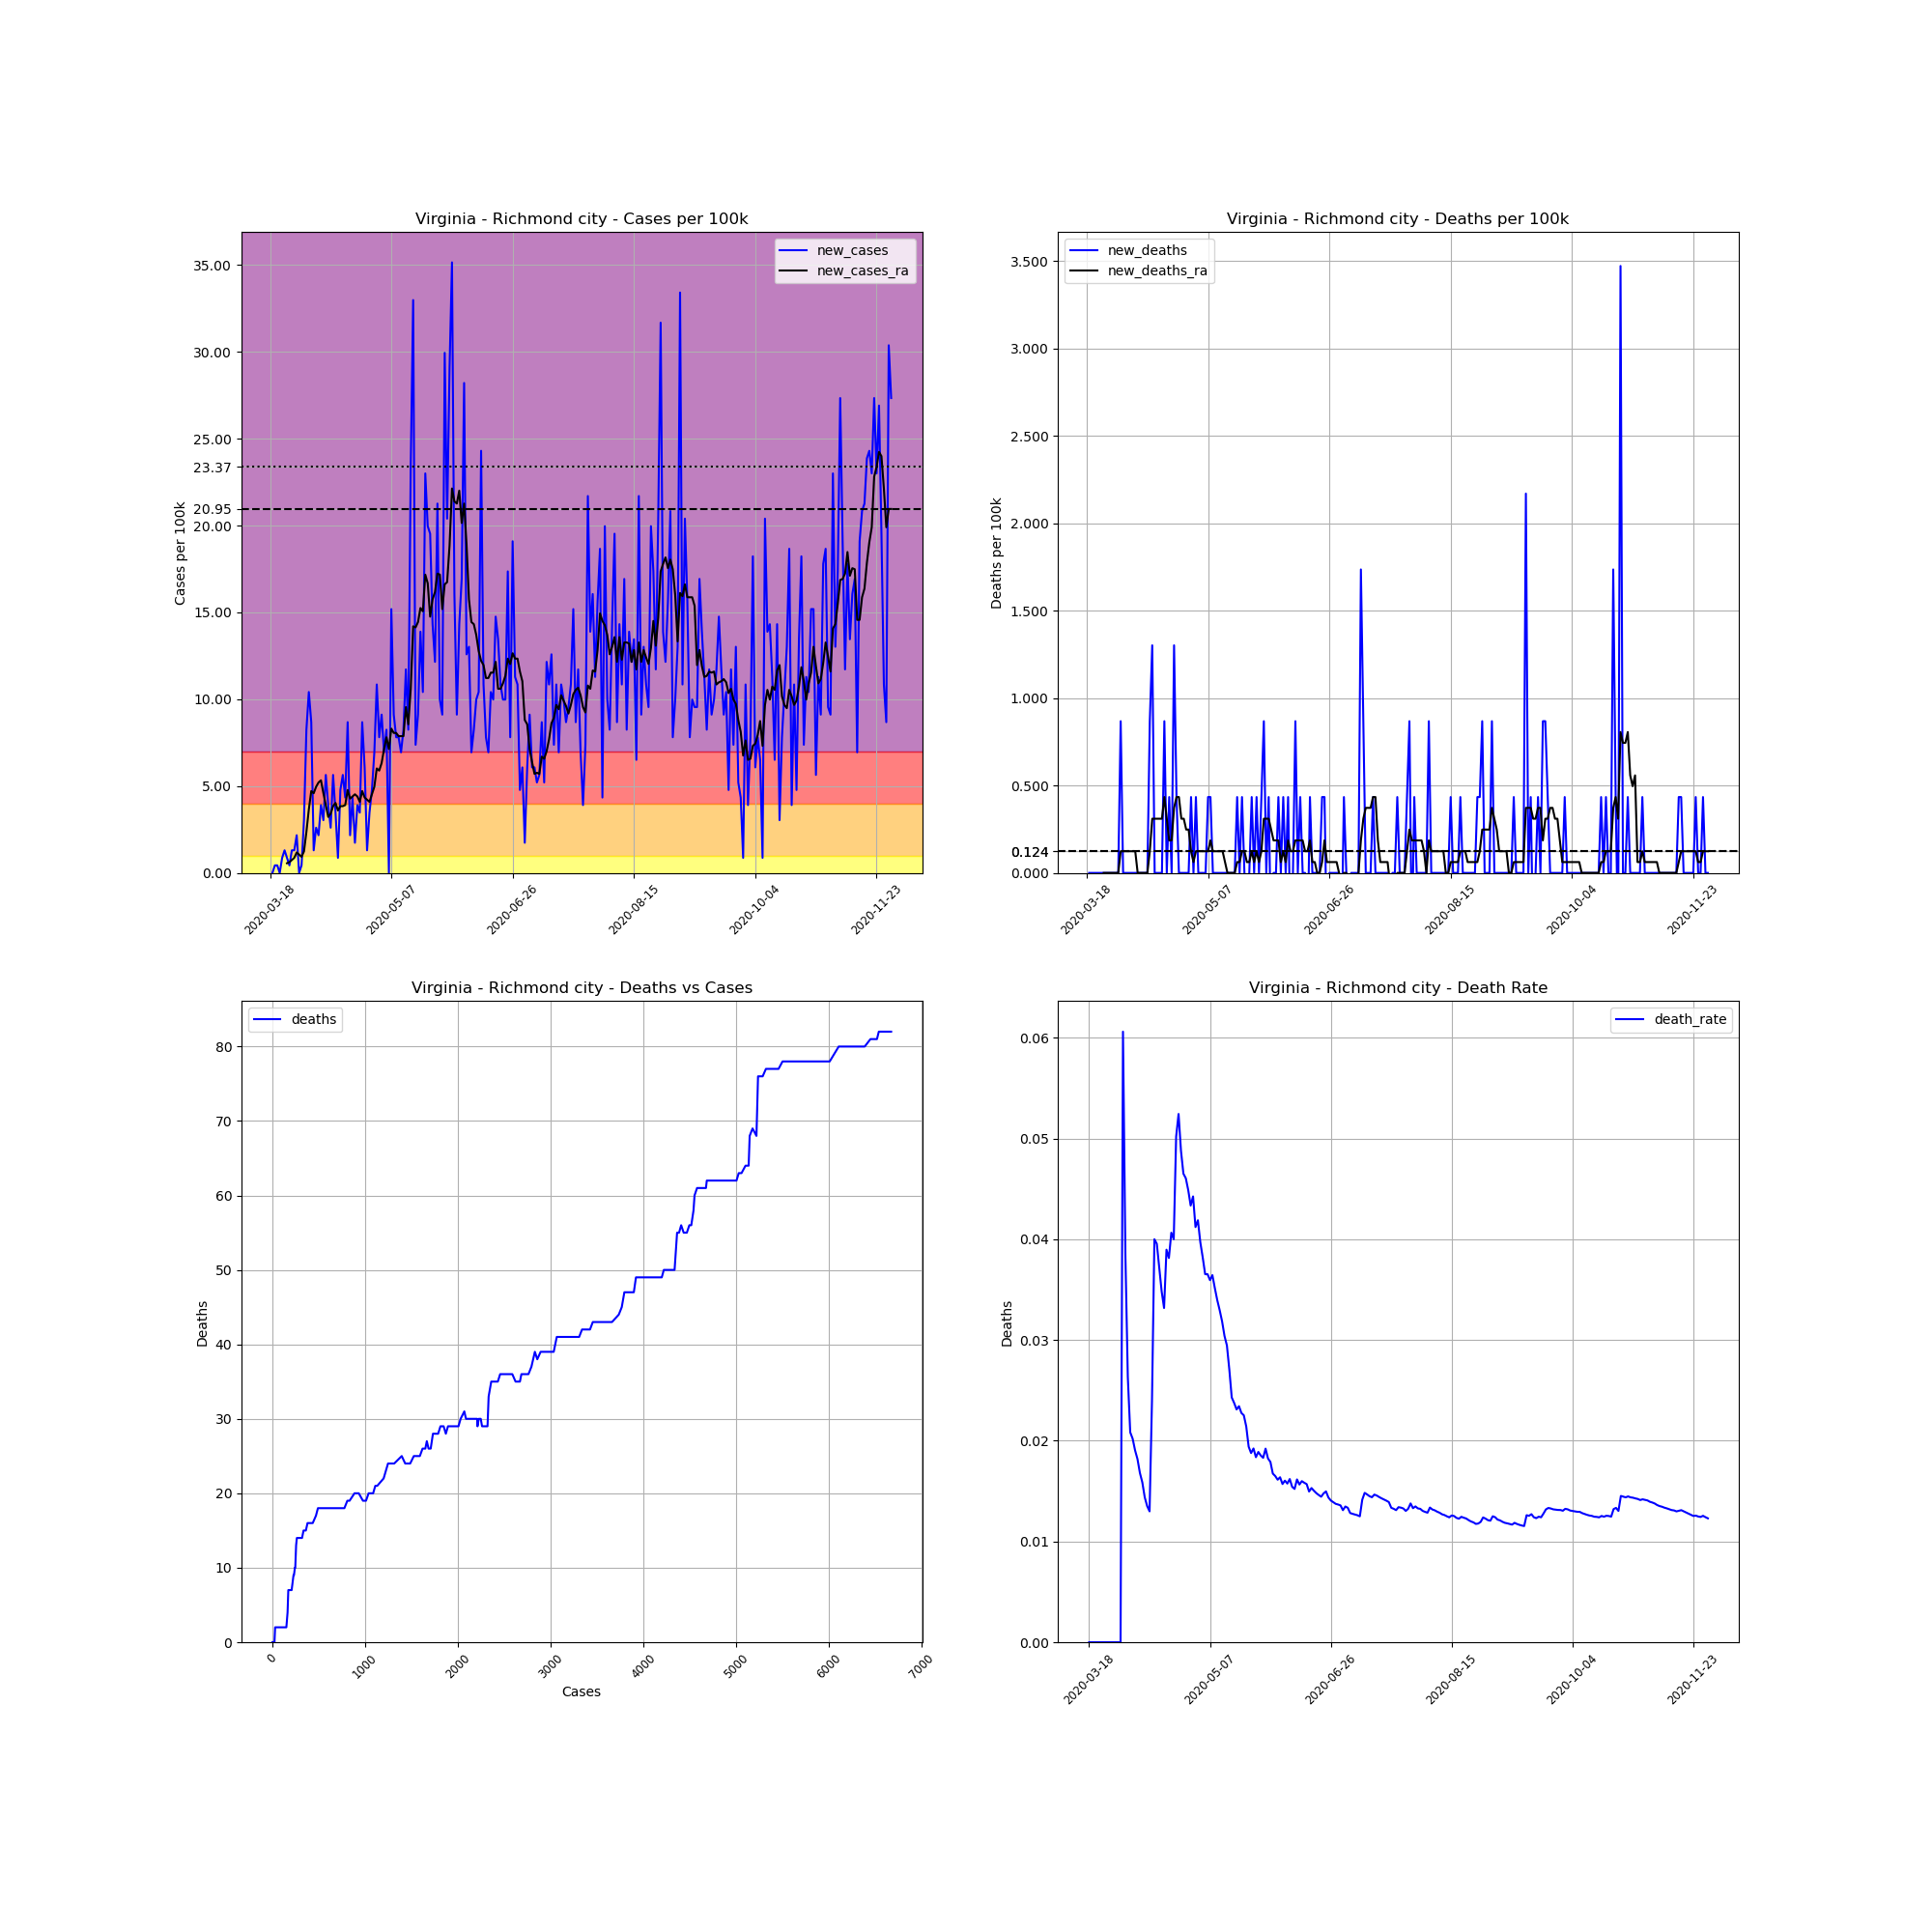

The data file committed next to this chart (first rows):
, date, county, state, fips, cases, deaths, COUNTY, STNAME, CTYNAME, POPESTIMATE2019, cases_per_100k, deaths_per_100k, death_rate, new_cases, new_deaths, new_cases_ra, new_deaths_ra
163809, 2020-03-18, Richmond city, Virginia, 51760, 4, 0.0, 760, Virginia, Richmond city, 230436, 1.736, 0.0, 0.0, , , , 
163810, 2020-03-19, Richmond city, Virginia, 51760, 4, 0.0, 760, Virginia, Richmond city, 230436, 1.736, 0.0, 0.0, 0.0, 0.0, , 
163811, 2020-03-20, Richmond city, Virginia, 51760, 5, 0.0, 760, Virginia, Richmond city, 230436, 2.17, 0.0, 0.0, 0.434, 0.0, , 
163812, 2020-03-21, Richmond city, Virginia, 51760, 6, 0.0, 760, Virginia, Richmond city, 230436, 2.604, 0.0, 0.0, 0.434, 0.0, , 
163813, 2020-03-22, Richmond city, Virginia, 51760, 6, 0.0, 760, Virginia, Richmond city, 230436, 2.604, 0.0, 0.0, 0.0, 0.0, , 
163814, 2020-03-23, Richmond city, Virginia, 51760, 8, 0.0, 760, Virginia, Richmond city, 230436, 3.472, 0.0, 0.0, 0.8679, 0.0, , 
163815, 2020-03-24, Richmond city, Virginia, 51760, 11, 0.0, 760, Virginia, Richmond city, 230436, 4.774, 0.0, 0.0, 1.302, 0.0, , 
163816, 2020-03-25, Richmond city, Virginia, 51760, 13, 0.0, 760, Virginia, Richmond city, 230436, 5.641, 0.0, 0.0, 0.8679, 0.0, 0.5579, 0.0
163817, 2020-03-26, Richmond city, Virginia, 51760, 14, 0.0, 760, Virginia, Richmond city, 230436, 6.075, 0.0, 0.0, 0.434, 0.0, 0.6199, 0.0
163818, 2020-03-27, Richmond city, Virginia, 51760, 17, 0.0, 760, Virginia, Richmond city, 230436, 7.377, 0.0, 0.0, 1.302, 0.0, 0.7439, 0.0
163819, 2020-03-28, Richmond city, Virginia, 51760, 20, 0.0, 760, Virginia, Richmond city, 230436, 8.679, 0.0, 0.0, 1.302, 0.0, 0.8679, 0.0
163820, 2020-03-29, Richmond city, Virginia, 51760, 25, 0.0, 760, Virginia, Richmond city, 230436, 10.85, 0.0, 0.0, 2.17, 0.0, 1.178, 0.0
163821, 2020-03-30, Richmond city, Virginia, 51760, 25, 0.0, 760, Virginia, Richmond city, 230436, 10.85, 0.0, 0.0, 0.0, 0.0, 1.054, 0.0
163822, 2020-03-31, Richmond city, Virginia, 51760, 26, 0.0, 760, Virginia, Richmond city, 230436, 11.28, 0.0, 0.0, 0.434, 0.0, 0.9299, 0.0
163823, 2020-04-01, Richmond city, Virginia, 51760, 33, 2.0, 760, Virginia, Richmond city, 230436, 14.32, 0.8679, 0.06061, 3.038, 0.8679, 1.24, 0.124
163824, 2020-04-02, Richmond city, Virginia, 51760, 52, 2.0, 760, Virginia, Richmond city, 230436, 22.57, 0.8679, 0.03846, 8.245, 0.0, 2.356, 0.124
163825, 2020-04-03, Richmond city, Virginia, 51760, 76, 2.0, 760, Virginia, Richmond city, 230436, 32.98, 0.8679, 0.02632, 10.42, 0.0, 3.658, 0.124
163826, 2020-04-04, Richmond city, Virginia, 51760, 96, 2.0, 760, Virginia, Richmond city, 230436, 41.66, 0.8679, 0.02083, 8.679, 0.0, 4.712, 0.124
163827, 2020-04-05, Richmond city, Virginia, 51760, 99, 2.0, 760, Virginia, Richmond city, 230436, 42.96, 0.8679, 0.0202, 1.302, 0.0, 4.588, 0.124
163828, 2020-04-06, Richmond city, Virginia, 51760, 105, 2.0, 760, Virginia, Richmond city, 230436, 45.57, 0.8679, 0.01905, 2.604, 0.0, 4.96, 0.124
163829, 2020-04-07, Richmond city, Virginia, 51760, 110, 2.0, 760, Virginia, Richmond city, 230436, 47.74, 0.8679, 0.01818, 2.17, 0.0, 5.208, 0.124
163830, 2020-04-08, Richmond city, Virginia, 51760, 119, 2.0, 760, Virginia, Richmond city, 230436, 51.64, 0.8679, 0.01681, 3.906, 0.0, 5.332, 0.0
163831, 2020-04-09, Richmond city, Virginia, 51760, 126, 2.0, 760, Virginia, Richmond city, 230436, 54.68, 0.8679, 0.01587, 3.038, 0.0, 4.588, 0.0
163832, 2020-04-10, Richmond city, Virginia, 51760, 139, 2.0, 760, Virginia, Richmond city, 230436, 60.32, 0.8679, 0.01439, 5.641, 0.0, 3.906, 0.0
163833, 2020-04-11, Richmond city, Virginia, 51760, 148, 2.0, 760, Virginia, Richmond city, 230436, 64.23, 0.8679, 0.01351, 3.906, 0.0, 3.224, 0.0
163834, 2020-04-12, Richmond city, Virginia, 51760, 154, 2.0, 760, Virginia, Richmond city, 230436, 66.83, 0.8679, 0.01299, 2.604, 0.0, 3.41, 0.0
163835, 2020-04-13, Richmond city, Virginia, 51760, 167, 4.0, 760, Virginia, Richmond city, 230436, 72.47, 1.736, 0.02395, 5.641, 0.8679, 3.844, 0.124
163836, 2020-04-14, Richmond city, Virginia, 51760, 175, 7.0, 760, Virginia, Richmond city, 230436, 75.94, 3.038, 0.04, 3.472, 1.302, 4.03, 0.31
163837, 2020-04-15, Richmond city, Virginia, 51760, 177, 7.0, 760, Virginia, Richmond city, 230436, 76.81, 3.038, 0.03955, 0.8679, 0.0, 3.596, 0.31
163838, 2020-04-16, Richmond city, Virginia, 51760, 188, 7.0, 760, Virginia, Richmond city, 230436, 81.58, 3.038, 0.03723, 4.774, 0.0, 3.844, 0.31
163839, 2020-04-17, Richmond city, Virginia, 51760, 201, 7.0, 760, Virginia, Richmond city, 230436, 87.23, 3.038, 0.03483, 5.641, 0.0, 3.844, 0.31
163840, 2020-04-18, Richmond city, Virginia, 51760, 211, 7.0, 760, Virginia, Richmond city, 230436, 91.57, 3.038, 0.03318, 4.34, 0.0, 3.906, 0.31
163841, 2020-04-19, Richmond city, Virginia, 51760, 231, 9.0, 760, Virginia, Richmond city, 230436, 100.2, 3.906, 0.03896, 8.679, 0.8679, 4.774, 0.434
163842, 2020-04-20, Richmond city, Virginia, 51760, 236, 9.0, 760, Virginia, Richmond city, 230436, 102.4, 3.906, 0.03814, 2.17, 0.0, 4.278, 0.31
163843, 2020-04-21, Richmond city, Virginia, 51760, 246, 10.0, 760, Virginia, Richmond city, 230436, 106.8, 4.34, 0.04065, 4.34, 0.434, 4.402, 0.186
163844, 2020-04-22, Richmond city, Virginia, 51760, 250, 10.0, 760, Virginia, Richmond city, 230436, 108.5, 4.34, 0.04, 1.736, 0.0, 4.526, 0.186
163845, 2020-04-23, Richmond city, Virginia, 51760, 259, 13.0, 760, Virginia, Richmond city, 230436, 112.4, 5.641, 0.05019, 3.906, 1.302, 4.402, 0.372
163846, 2020-04-24, Richmond city, Virginia, 51760, 267, 14.0, 760, Virginia, Richmond city, 230436, 115.9, 6.075, 0.05243, 3.472, 0.434, 4.092, 0.434
163847, 2020-04-25, Richmond city, Virginia, 51760, 287, 14.0, 760, Virginia, Richmond city, 230436, 124.5, 6.075, 0.04878, 8.679, 0.0, 4.712, 0.434
163848, 2020-04-26, Richmond city, Virginia, 51760, 301, 14.0, 760, Virginia, Richmond city, 230436, 130.6, 6.075, 0.04651, 6.075, 0.0, 4.34, 0.31
163849, 2020-04-27, Richmond city, Virginia, 51760, 304, 14.0, 760, Virginia, Richmond city, 230436, 131.9, 6.075, 0.04605, 1.302, 0.0, 4.216, 0.31
163850, 2020-04-28, Richmond city, Virginia, 51760, 312, 14.0, 760, Virginia, Richmond city, 230436, 135.4, 6.075, 0.04487, 3.472, 0.0, 4.092, 0.248
163851, 2020-04-29, Richmond city, Virginia, 51760, 323, 14.0, 760, Virginia, Richmond city, 230436, 140.2, 6.075, 0.04334, 4.774, 0.0, 4.526, 0.248
163852, 2020-04-30, Richmond city, Virginia, 51760, 339, 15.0, 760, Virginia, Richmond city, 230436, 147.1, 6.509, 0.04425, 6.943, 0.434, 4.96, 0.124
163853, 2020-05-01, Richmond city, Virginia, 51760, 364, 15.0, 760, Virginia, Richmond city, 230436, 158, 6.509, 0.04121, 10.85, 0.0, 6.013, 0.06199
163854, 2020-05-02, Richmond city, Virginia, 51760, 382, 16.0, 760, Virginia, Richmond city, 230436, 165.8, 6.943, 0.04188, 7.811, 0.434, 5.889, 0.124
163855, 2020-05-03, Richmond city, Virginia, 51760, 403, 16.0, 760, Virginia, Richmond city, 230436, 174.9, 6.943, 0.0397, 9.113, 0.0, 6.323, 0.124
163856, 2020-05-04, Richmond city, Virginia, 51760, 419, 16.0, 760, Virginia, Richmond city, 230436, 181.8, 6.943, 0.03819, 6.943, 0.0, 7.129, 0.124
163857, 2020-05-05, Richmond city, Virginia, 51760, 438, 16.0, 760, Virginia, Richmond city, 230436, 190.1, 6.943, 0.03653, 8.245, 0.0, 7.811, 0.124
163858, 2020-05-06, Richmond city, Virginia, 51760, 438, 16.0, 760, Virginia, Richmond city, 230436, 190.1, 6.943, 0.03653, 0.0, 0.0, 7.129, 0.124
163859, 2020-05-07, Richmond city, Virginia, 51760, 473, 17.0, 760, Virginia, Richmond city, 230436, 205.3, 7.377, 0.03594, 15.19, 0.434, 8.307, 0.124
163860, 2020-05-08, Richmond city, Virginia, 51760, 494, 18.0, 760, Virginia, Richmond city, 230436, 214.4, 7.811, 0.03644, 9.113, 0.434, 8.059, 0.186
163861, 2020-05-09, Richmond city, Virginia, 51760, 512, 18.0, 760, Virginia, Richmond city, 230436, 222.2, 7.811, 0.03516, 7.811, 0.0, 8.059, 0.124
163862, 2020-05-10, Richmond city, Virginia, 51760, 530, 18.0, 760, Virginia, Richmond city, 230436, 230, 7.811, 0.03396, 7.811, 0.0, 7.873, 0.124
163863, 2020-05-11, Richmond city, Virginia, 51760, 546, 18.0, 760, Virginia, Richmond city, 230436, 236.9, 7.811, 0.03297, 6.943, 0.0, 7.873, 0.124
163864, 2020-05-12, Richmond city, Virginia, 51760, 565, 18.0, 760, Virginia, Richmond city, 230436, 245.2, 7.811, 0.03186, 8.245, 0.0, 7.873, 0.124
163865, 2020-05-13, Richmond city, Virginia, 51760, 592, 18.0, 760, Virginia, Richmond city, 230436, 256.9, 7.811, 0.03041, 11.72, 0.0, 9.547, 0.124
163866, 2020-05-14, Richmond city, Virginia, 51760, 611, 18.0, 760, Virginia, Richmond city, 230436, 265.1, 7.811, 0.02946, 8.245, 0.0, 8.555, 0.06199
163867, 2020-05-15, Richmond city, Virginia, 51760, 665, 18.0, 760, Virginia, Richmond city, 230436, 288.6, 7.811, 0.02707, 23.43, 0.0, 10.6, 0.0
163868, 2020-05-16, Richmond city, Virginia, 51760, 741, 18.0, 760, Virginia, Richmond city, 230436, 321.6, 7.811, 0.02429, 32.98, 0.0, 14.2, 0.0
... 197 more rows
